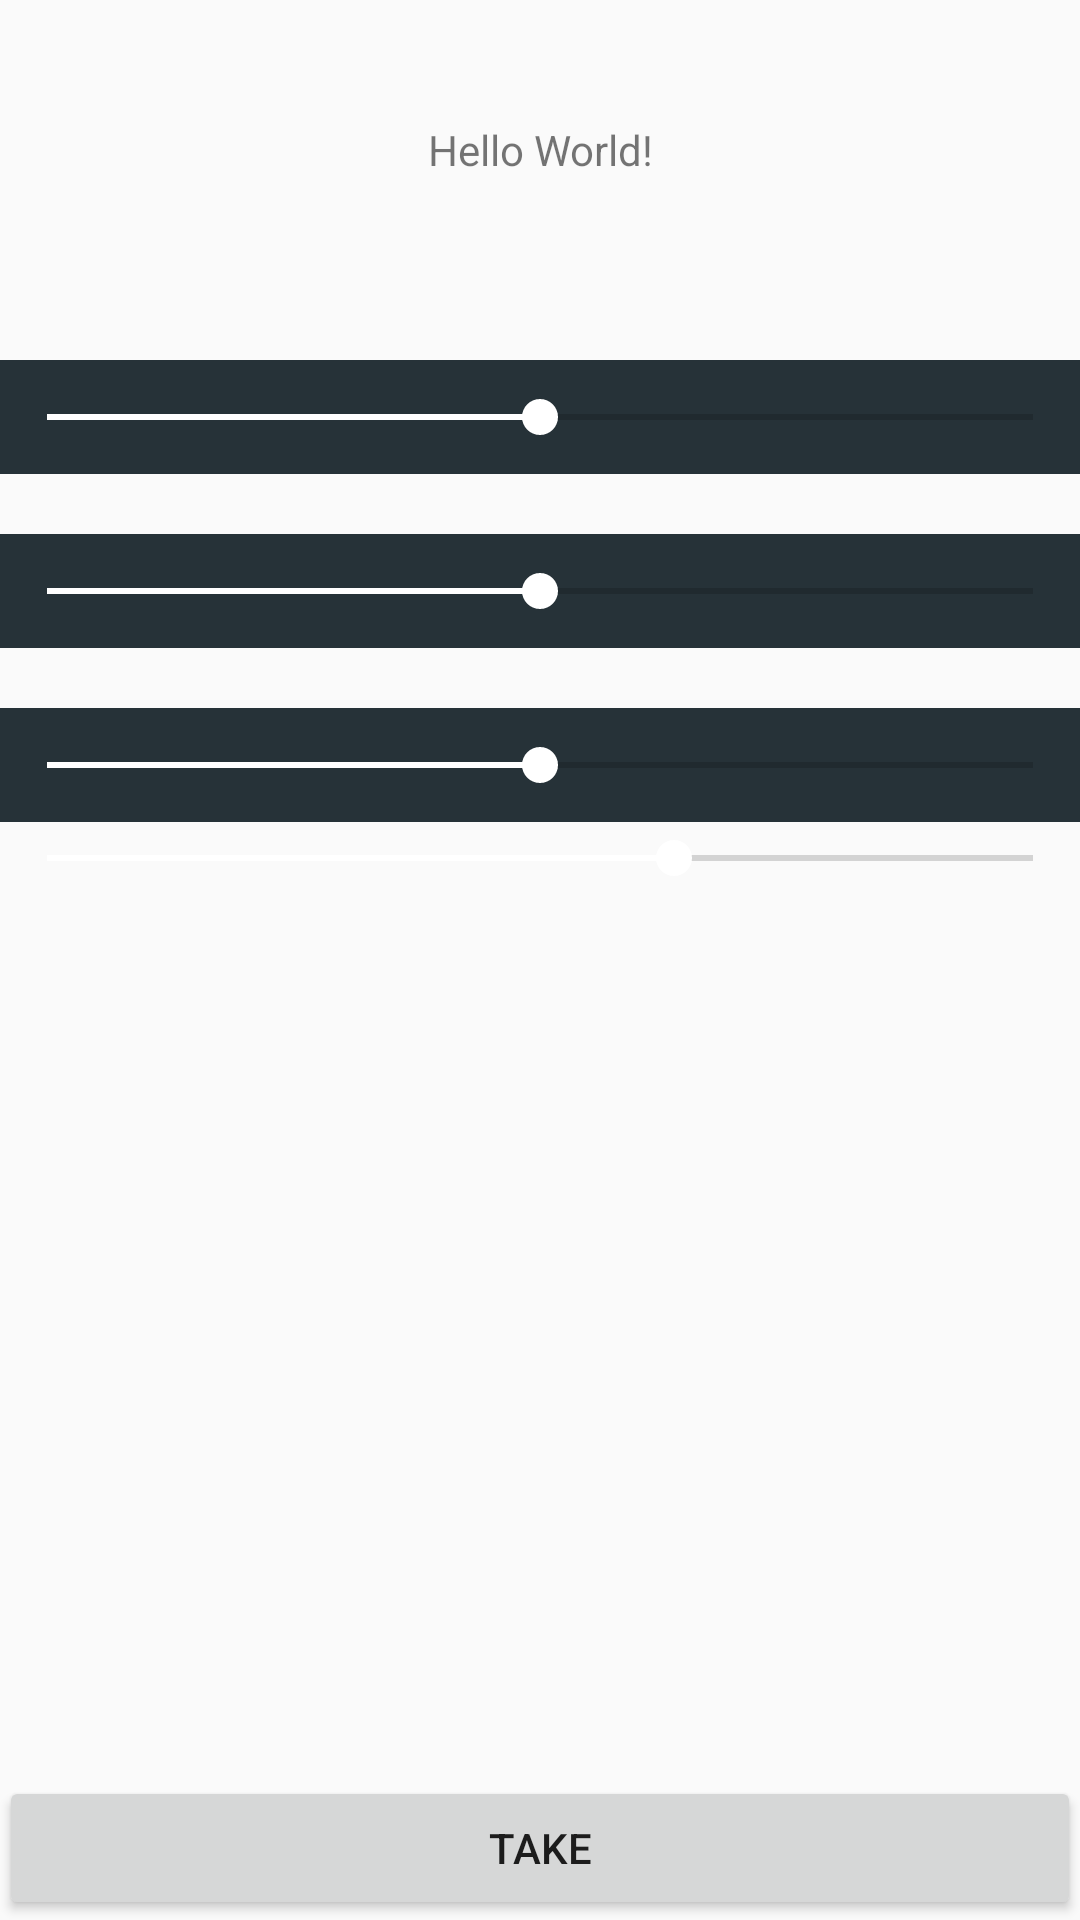

Android layout source for this screen:
<!-- AndroidManifest.xml: application theme AppTheme -->
<!-- res/layout/activity_main.xml -->
<?xml version="1.0" encoding="utf-8"?>
<RelativeLayout
    xmlns:android="http://schemas.android.com/apk/res/android"
    xmlns:app="http://schemas.android.com/apk/res-auto"
    xmlns:tools="http://schemas.android.com/tools"
    android:layout_width="match_parent"
    android:layout_height="match_parent"
    android:paddingBottom="@dimen/activity_vertical_margin"
    android:paddingLeft="@dimen/activity_horizontal_margin"
    android:paddingRight="@dimen/activity_horizontal_margin"
    android:paddingTop="@dimen/activity_vertical_margin"
    android:theme="@style/seekabr_hue_theme"
    tools:context="com.github.zqhcxy.seekbarcolorselect.MainActivity">

    <TextView
        android:id="@+id/tv_color_bg"
        android:layout_width="match_parent"
        android:layout_height="100dp"
        android:gravity="center"
        android:text="Hello World!"/>

    <SeekBar
        android:id="@+id/seekbar"
        android:layout_width="match_parent"
        android:layout_height="wrap_content"
        android:layout_below="@+id/tv_color_bg"
        android:background="@color/material_blue_grey_900"
        android:layout_marginTop="20dp"
        android:paddingTop="10dp"
        android:paddingBottom="10dp"
        android:progress="50"
        />
    
    
    
    <SeekBar
        android:id="@+id/seekbar_s"
        android:layout_width="match_parent"
        android:layout_height="wrap_content"
        android:layout_below="@+id/seekbar"
        android:background="@color/material_blue_grey_900"
        android:maxHeight="4dp"
        android:layout_marginTop="20dp"
        android:paddingBottom="10dp"
        android:paddingTop="10dp"
        android:progress="50"
        />
    
    
    <SeekBar
        android:id="@+id/seekbar_v"
        android:layout_width="match_parent"
        android:layout_height="wrap_content"
        android:layout_below="@+id/seekbar_s"
        android:background="@color/material_blue_grey_900"
        android:maxHeight="4dp"
        android:layout_marginTop="20dp"
        android:paddingBottom="10dp"
        android:paddingTop="10dp"
        android:progress="50"
        />
    

    <SeekBar
        android:id="@+id/dial_seekbar"
        android:layout_width="fill_parent"
        android:layout_height="24dp"
        android:layout_below="@+id/seekbar_v"
        android:layout_centerInParent="true"
        android:max="99"
        android:paddingBottom="10.0dip"
        android:paddingTop="10.0dip"
        android:progress="63"/>
    

    <ImageView
        android:id="@+id/show_iv"
        android:layout_width="wrap_content"
        android:layout_height="wrap_content"
        android:layout_above="@+id/take_bt"/>

    <Button
        android:id="@+id/take_bt"
        android:layout_width="match_parent"
        android:layout_height="wrap_content"
        android:layout_alignParentBottom="true"
        android:progress="50"
        android:text="take"/>

</RelativeLayout>
<!-- resources referenced by this layout -->
<resources>
  <color name="material_blue_grey_900">#ff263238</color>
  <!-- drawable hue_s: png bitmap (drawable-xxxhdpi, 1478 bytes) -->
  <!-- drawable progress (drawable) -->
  <?xml version="1.0" encoding="utf-8"?>
  <layer-list xmlns:android="http://schemas.android.com/apk/res/android">
      <item
      android:id="@android:id/background"
      android:drawable="@drawable/progress_fill" />
      
          
          
      
      
          
      
  </layer-list>
  <!-- drawable progress_fill_2 (drawable) -->
  <?xml version="1.0" encoding="utf-8"?>
  <shape xmlns:android="http://schemas.android.com/apk/res/android"
      >
      <gradient
          android:startColor="#f2f2f2"
          android:centerColor="#000390"
          android:endColor="#000390"
          android:angle="0" />
  
  
      <corners android:radius="5px" />
  
      <stroke
          android:width="1dp"
          android:color="#50999999" />
  
      <stroke
          android:width="1dp"
          android:color="#70555555" />
  </shape>
  <!-- mipmap hue: png bitmap (mipmap-xxxhdpi, 1767 bytes) -->
  <!-- mipmap sexiang: png bitmap (mipmap-xxxhdpi, 1471 bytes) -->
  <style name="seekabr_hue_theme" parent="AppTheme">
          <item name="colorAccent">@color/white</item>
      </style>
  <style name="AppTheme" parent="Theme.AppCompat.Light.DarkActionBar">
          
          <item name="colorPrimary">@color/colorPrimary</item>
          <item name="colorPrimaryDark">@color/colorPrimaryDark</item>
          <item name="colorAccent">@color/colorAccent</item>
      </style>
  <!-- drawable progress_fill (drawable) -->
  <?xml version="1.0" encoding="utf-8"?>
  <shape xmlns:android="http://schemas.android.com/apk/res/android">
      <gradient
          android:startColor="#FF470000"
          android:centerColor="#ff0000"
          android:endColor="#fffc00"
          android:angle="0" />
  
      <corners android:radius="5px" />
  
      <stroke
          android:width="2dp"
          android:color="#50999999" />
  
      <stroke
          android:width="1dp"
          android:color="#70555555" />
  </shape>
  <color name="white">#ffffffff</color>
  <color name="colorPrimary">#3F51B5</color>
  <color name="colorPrimaryDark">#303F9F</color>
  <color name="colorAccent">#FF4081</color>
</resources>
